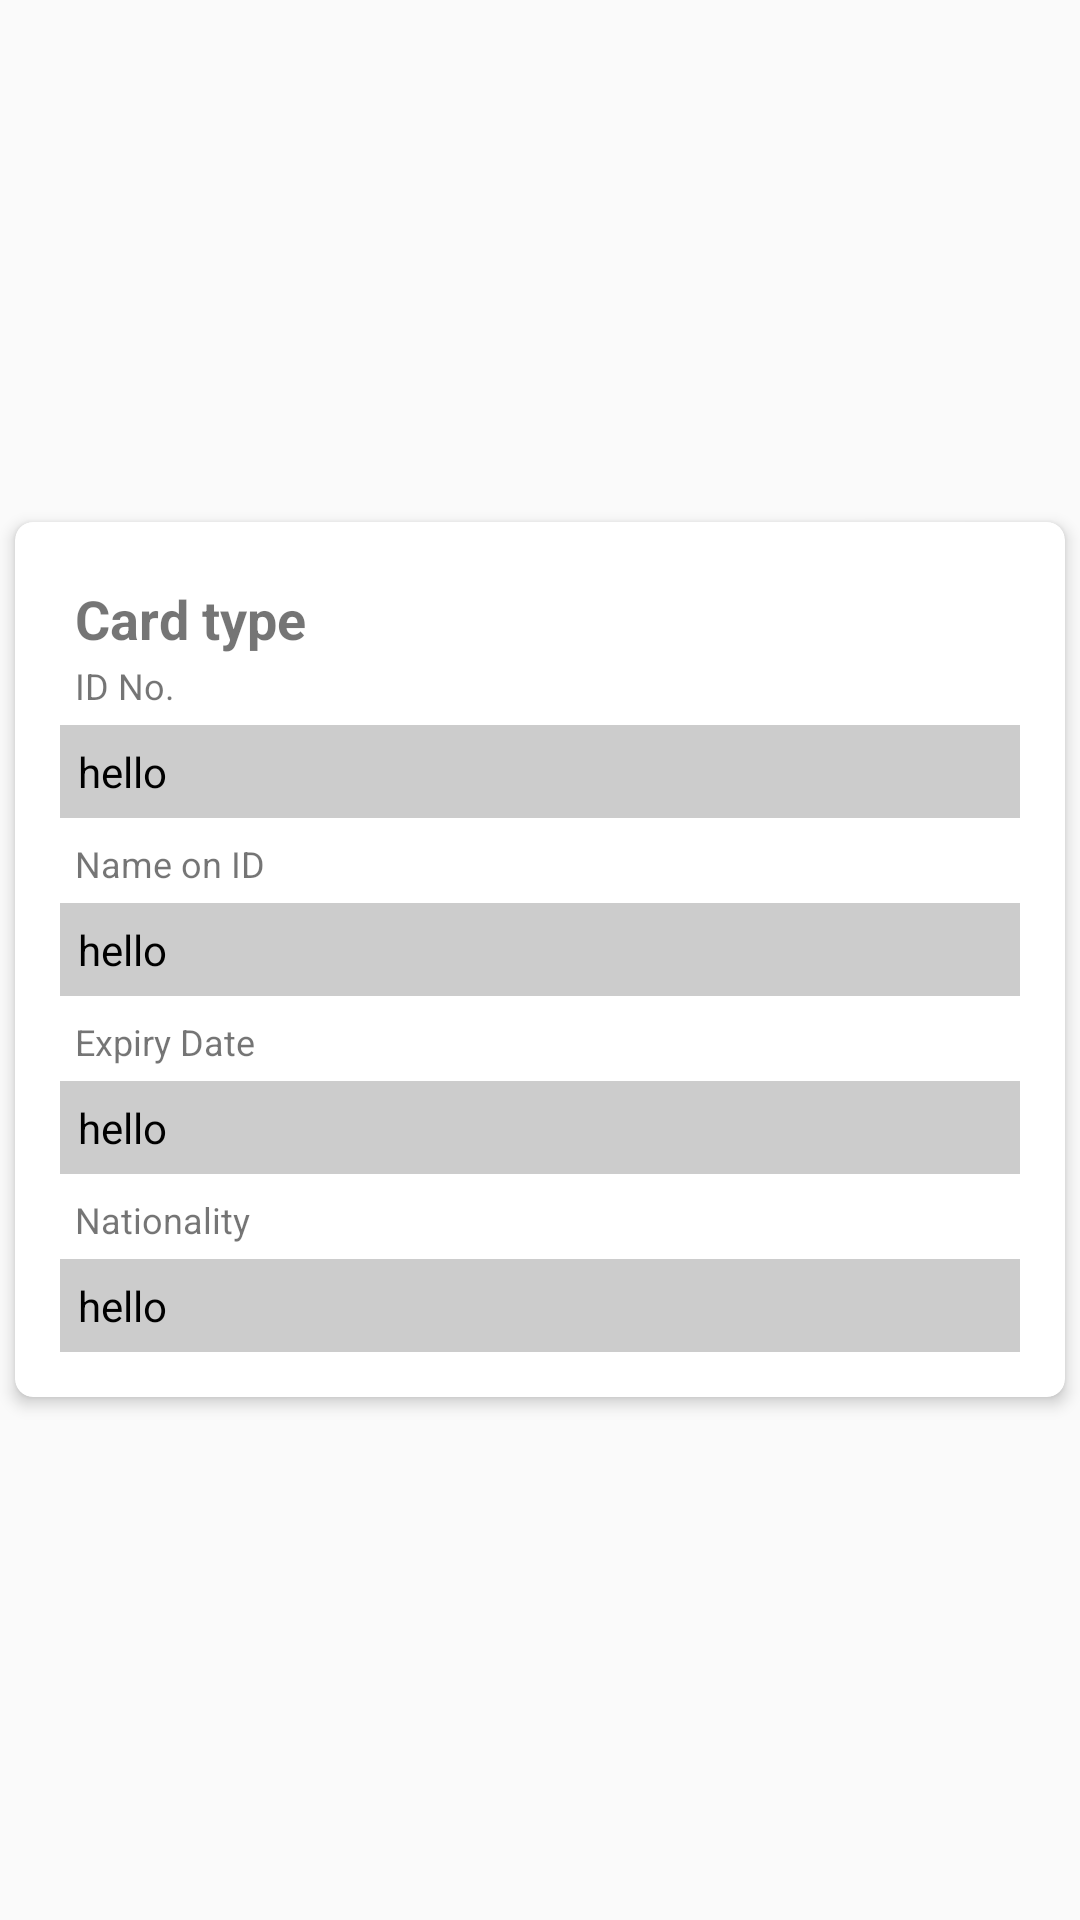

Layout XML and referenced resources for this Android screen:
<!-- AndroidManifest.xml: application theme AppTheme -->
<!-- res/layout/card_list_item.xml -->
<?xml version="1.0" encoding="utf-8"?>
<LinearLayout xmlns:android="http://schemas.android.com/apk/res/android"
    xmlns:app="http://schemas.android.com/apk/res-auto"
    android:orientation="vertical"
    android:gravity="center"
    android:layout_width="match_parent"
    android:layout_height="wrap_content"
    android:layout_margin="10dp">

    <android.support.v7.widget.CardView
        android:layout_width="match_parent"
        android:layout_height="wrap_content"
        app:cardCornerRadius="6dp"
        app:cardElevation="3dp"
        app:cardUseCompatPadding="true"
        android:layout_centerInParent="true"
        android:id="@+id/cv">

        <LinearLayout xmlns:android="http://schemas.android.com/apk/res/android"
            xmlns:app="http://schemas.android.com/apk/res-auto"
            android:orientation="vertical"
            android:gravity="center"
            android:layout_width="match_parent"
            android:layout_height="wrap_content"
            android:layout_margin="10dp">

            <TextView android:layout_width="fill_parent"
                android:layout_height="wrap_content"
                android:text="Card type"
                android:paddingLeft="10dip"
                android:paddingRight="10dip"
                android:paddingTop="10dip"
                android:textSize="18sp"
                android:textStyle="bold"
                />


            
            <TextView android:layout_width="fill_parent"
                android:layout_height="wrap_content"
                android:text="@string/id_no"
                android:paddingLeft="10dip"
                android:paddingRight="10dip"
                android:paddingTop="2dip"
                android:textSize="12sp"/>

            
            <TextView android:id="@+id/inputIDNumber"
                android:layout_width="fill_parent"
                android:layout_height="wrap_content"
                android:layout_margin="5dip"
                android:layout_marginBottom="15dip"
                android:background="#cccccc"
                android:textColor="#000"
                android:text="hello"
                android:padding="6dp"/>

            
            <TextView android:layout_width="fill_parent"
                android:layout_height="wrap_content"
                android:text="@string/name_on_id"
                android:paddingLeft="10dip"
                android:paddingRight="10dip"
                android:paddingTop="2dip"
                android:textSize="12sp"/>

            
            <TextView android:id="@+id/inputIDName"
                android:layout_width="fill_parent"
                android:layout_height="wrap_content"
                android:layout_margin="5dip"
                android:layout_marginBottom="5dip"
                android:background="#cccccc"
                android:textColor="#000"
                android:text="hello"
                android:padding="6dp"/>

            
            <TextView android:layout_width="fill_parent"
                android:layout_height="wrap_content"
                android:text="@string/expiry_date"
                android:paddingLeft="10dip"
                android:paddingRight="10dip"
                android:paddingTop="2dip"
                android:textSize="12sp"/>

            
            <TextView android:id="@+id/inputExpiryDate"
                android:layout_width="fill_parent"
                android:layout_height="wrap_content"
                android:layout_margin="5dip"
                android:layout_marginBottom="5dip"
                android:background="#cccccc"
                android:textColor="#000"
                android:text="hello"
                android:padding="6dp"/>

            
            <TextView android:layout_width="fill_parent"
                android:layout_height="wrap_content"
                android:text="@string/nationality"
                android:paddingLeft="10dip"
                android:paddingRight="10dip"
                android:paddingTop="2dip"
                android:textSize="12sp"/>

            
            <TextView android:id="@+id/inputNationality"
                android:layout_width="fill_parent"
                android:layout_height="wrap_content"
                android:layout_margin="5dip"
                android:layout_marginBottom="15dip"
                android:gravity="top"
                android:background="#cccccc"
                android:textColor="#000"
                android:text="hello"
                android:padding="6dp"/>

        </LinearLayout>
    </android.support.v7.widget.CardView>

</LinearLayout>
<!-- resources referenced by this layout -->
<resources>
  <string name="expiry_date">Expiry Date</string>
  <string name="id_no">ID No.</string>
  <string name="name_on_id">Name on ID</string>
  <string name="nationality">Nationality</string>
  <style name="AppTheme" parent="Theme.AppCompat.Light.DarkActionBar">
          
          <item name="colorPrimary">@color/colorPrimary</item>
          <item name="colorPrimaryDark">@color/colorPrimaryDark</item>
          <item name="colorAccent">@color/colorAccent</item>
          
          <item name="android:windowContentTransitions">true</item>
      </style>
  <!-- not gathered from this repository: default colours our renderer supplied (Android Studio template values) -->
  <color name="colorPrimary">#FF6200EE</color>
  <color name="colorPrimaryDark">#FF3700B3</color>
  <color name="colorAccent">#FF03DAC5</color>
</resources>
